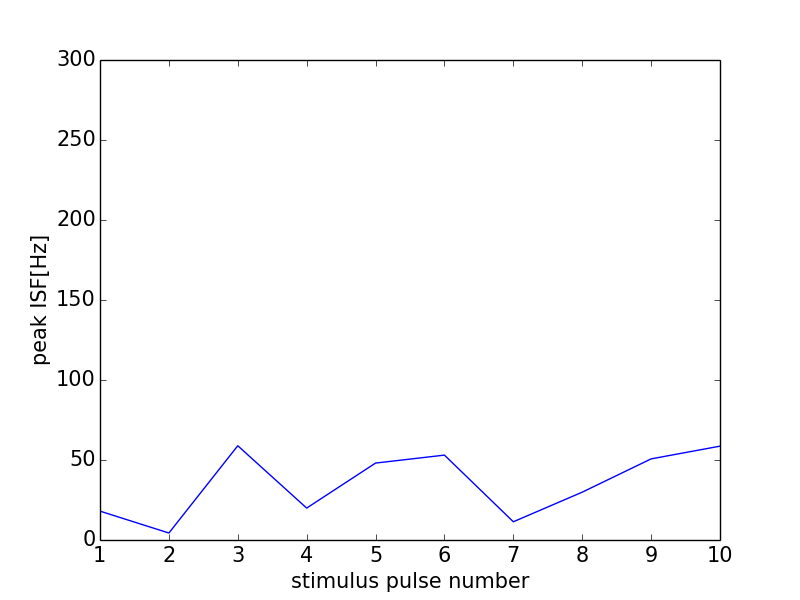

Source data for this figure (header and first rows):
0, 0.0
0, 0
1, 18.04
2, 4.364
3, 58.91
4, 19.95
5, 48.08
6, 53.05
7, 11.4
8, 29.9
9, 50.7
10, 58.65
11, 0
